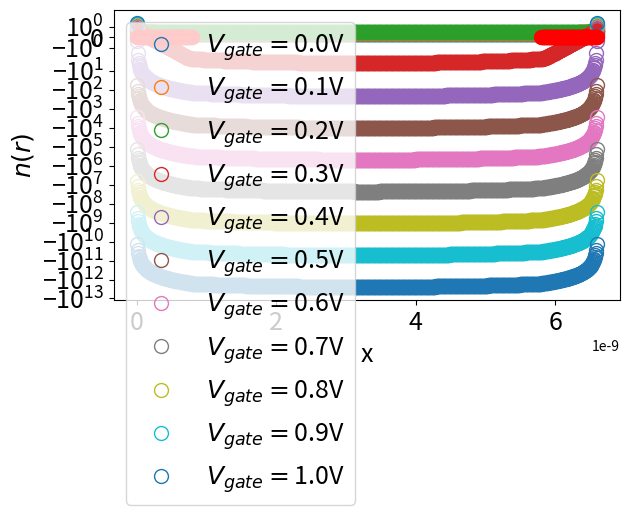

Here is the Python script that generated this plot:
import matplotlib.pyplot as plt
import numpy as np
import scipy.constants as sc
import scipy.linalg as slin
import scipy.integrate as inte
import fractions

#np.set_printoptions(formatter={'all':lambda x: str(fractions.Fraction(x).limit_denominator())})

Nc = 2.86*1e+25
#kT = 25.85*1e-3
kT = sc.k*300
ni = Nc*np.exp(-0.56*sc.e/kT)
#GV=np.linspace(0,1,num=11,endpoint=True)
N = 1000
Nacc = 1e+24
q = sc.e 
e1 = 3.9*sc.epsilon_0
e2 = 11.7*sc.epsilon_0

itr =2 
centerphi = np.zeros(itr)
for gate in range(11) :
    p_density=np.zeros(N)
    e_density=np.zeros(N)
    for i in range(itr) :
        H = np.zeros((N,N))

        np.fill_diagonal(H,-2*e1)
        np.fill_diagonal(H[1:],e1)
        np.fill_diagonal(H[:,1:],e1)

        inter2 = int((N-1)*(5.8/6.6))
        np.fill_diagonal(H[0:inter2+1],-2*e2)
        np.fill_diagonal(H[1:inter2+1],e2)
        np.fill_diagonal(H[:,1:inter2+1],e2)
        H[inter2][inter2] = -e2-e1

        inter1 = int((N-1)*(0.8/6.6))
        np.fill_diagonal(H[0:inter1+1],-2*e1)
        np.fill_diagonal(H[1:inter1+1],e1)
        np.fill_diagonal(H[:,1:inter1+1],e1)
        H[inter1][inter1] = -e2-e1

        H[0][0] = 1
        H[0][1] = 0
        H[N-1][N-1] = 1
        H[N-1][N-2] = 0

        B = np.zeros(N)
        B[inter1] = q*(Nacc+e_density[inter1]-p_density[inter1])/2.0
        for j in range(inter2-inter1):
            B[inter1+j] = q*(Nacc+e_density[inter1+j]-p_density[inter1+j])
        B[inter2] = q*(Nacc+e_density[inter2]-p_density[inter2])/2.0
        B = B*((6.6*1e-9)/N)**2
        B[0] = 0.33374
        B[N-1] = 0.33374
        GV = gate/10
        B[0] = B[0] + GV
        B[N-1] = B[N-1] + GV

        phi = np.linalg.solve(H,B)
        x = np.linspace(0,6.6*1e-9,num=N,endpoint=True)

        e_density = ni*np.exp(q*phi/kT)
        e_density[:inter1] = 0
        e_density[inter2+1:] = 0

        p_density = ni*np.exp(-q*phi/kT)
        p_density[:inter1] = 0
        p_density[inter2+1:] = 0
        if(i==1) :
            plt.plot(x, phi,label=r'$V_{gate}=$'+str(GV)+'V',marker='o',lw=0,ms=10,mfc='none')
            plt.xlabel("x",fontsize = 18)
            plt.ylabel(r"$\phi(x)$",fontsize = 18)
            plt.legend(fontsize=18)
            plt.yscale('symlog')
            plt.tick_params(labelsize=18)
            plt.tight_layout()

plt.show()

'''
plt.plot(range(itr), centerphi,label=r'$i=$'+str(i),c='r',marker='o',lw=0,ms=10,mfc='none')
plt.xlabel("Iteration",fontsize = 18)
plt.ylabel(r"$\phi(x=3.3nm)$",fontsize = 18)
#plt.legend(fontsize=18)
#plt.yscale('log')
plt.tick_params(labelsize=18)
plt.tight_layout()
plt.show()
'''


'''
anal_x1 = np.linspace(0,0.8*1e-9,num=1000,endpoint=True)
anal_phi1 = -q*Nacc*5*1e-9*anal_x1/(2*e1)
anal_x2 = np.linspace(0.8*1e-9,5.8*1e-9,num=1000,endpoint=True)
anal_phi2 = (q*Nacc/(2*e2))*(anal_x2-3.3*1e-9)**2-(q*Nacc/2.0)*(4*1e-18/e1+((1e-9*2.5)**2)/e2)
anal_x3 = np.linspace(5.8*1e-9,6.6*1e-9,num=1000,endpoint=True)
anal_phi3 = (q*Nacc*5*1e-9/(2*e1))*(anal_x3-6.6*1e-9)
'''
plt.plot(x, p_density,c='r',lw=0,marker='o',ms=10,mfc='none')
#plt.plot(x, phi,label=r'$N=$'+str(N),c='r',lw=0,marker='o',ms=10,mfc='none')
#plt.plot(anal_x1, anal_phi1,label='Analytic Solution',c='k',lw=5,marker='o',ms=0,mfc='none')
#plt.plot(anal_x2, anal_phi2,c='k',lw=5,marker='o',ms=0,mfc='none')
#plt.plot(anal_x3, anal_phi3,c='k',lw=5,marker='o',ms=0,mfc='none')
plt.xlabel("x",fontsize = 18)
plt.ylabel(r"$n(r)$",fontsize = 18)
plt.legend(fontsize=18)
#plt.yscale('log')
plt.tick_params(labelsize=18)
plt.tight_layout()
plt.show()

